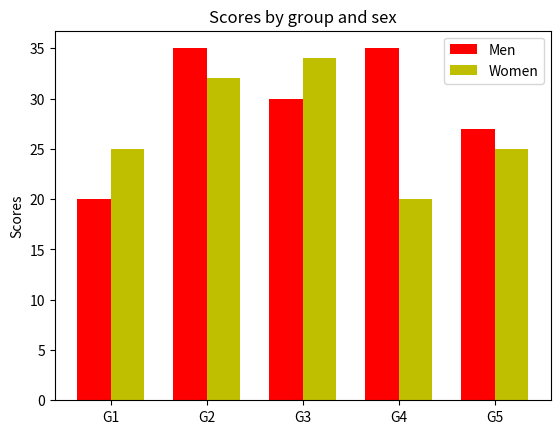

This figure's Python source:
import numpy as np
import matplotlib.pyplot as plt


N = 5
menMeans = (20, 35, 30, 35, 27)
womenMeans = (25, 32, 34, 20, 25)
ind = np.arange(N) 
width = 0.35    

p1 = plt.bar(ind,         menMeans,   width, color = "r")
p2 = plt.bar(ind + width, womenMeans, width, color = "y")

plt.ylabel("Scores")
plt.title("Scores by group and sex")
plt.xticks(ind + width / 2, ("G1", "G2", "G3", "G4", "G5"))
#plt.yticks(np.arange(0, 41, 10))
plt.legend((p1[0], p2[0]), ("Men", "Women"))

plt.show()
